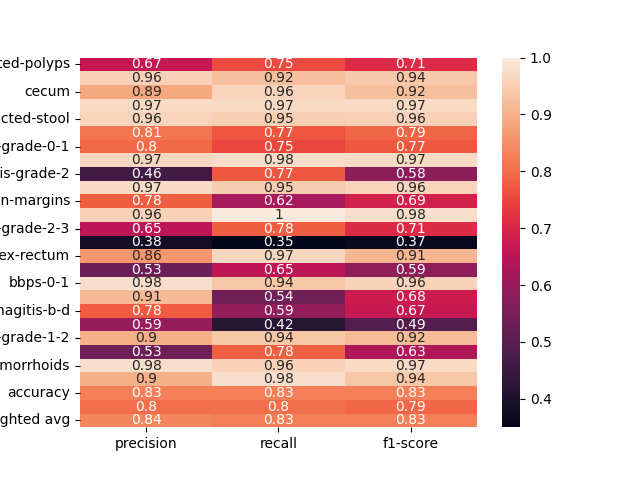

Source data for this figure (header and first rows):
, precision, recall, f1-score
dyed-lifted-polyps, 0.6667, 0.755, 0.7081
instrument, 0.9556, 0.9247, 0.9399
cecum, 0.8902, 0.9605, 0.9241
polyp, 0.9713, 0.9683, 0.9698
impacted-stool, 0.9615, 0.9494, 0.9554
z-line, 0.812, 0.7714, 0.7912
ulcerative-colitis-grade-0-1, 0.7959, 0.75, 0.7723
bbps-2-3, 0.9655, 0.9767, 0.9711
ulcerative-colitis-grade-2, 0.4636, 0.7727, 0.5795
retroflex-stomach, 0.9732, 0.9478, 0.9604
dyed-resection-margins, 0.7797, 0.6174, 0.6891
pylorus, 0.9554, 1.0, 0.9772
ulcerative-colitis-grade-2-3, 0.65, 0.78, 0.7091
esophagitis-a, 0.3818, 0.35, 0.3652
retroflex-rectum, 0.8615, 0.9655, 0.9106
barretts-short-segment, 0.5294, 0.6545, 0.5854
bbps-0-1, 0.9785, 0.9381, 0.9579
ulcerative-colitis-grade-3, 0.9149, 0.5375, 0.6772
esophagitis-b-d, 0.7753, 0.5897, 0.6699
ulcerative-colitis-grade-1, 0.5938, 0.4176, 0.4903
ulcerative-colitis-grade-1-2, 0.9, 0.9375, 0.9184
barretts, 0.5309, 0.7818, 0.6324
hemorrhoids, 0.9778, 0.9565, 0.967
ileum, 0.902, 0.9787, 0.9388
accuracy, 0.8261, 0.8261, 0.8261
macro avg, 0.7994, 0.8034, 0.7942
weighted avg, 0.8355, 0.8261, 0.8251
